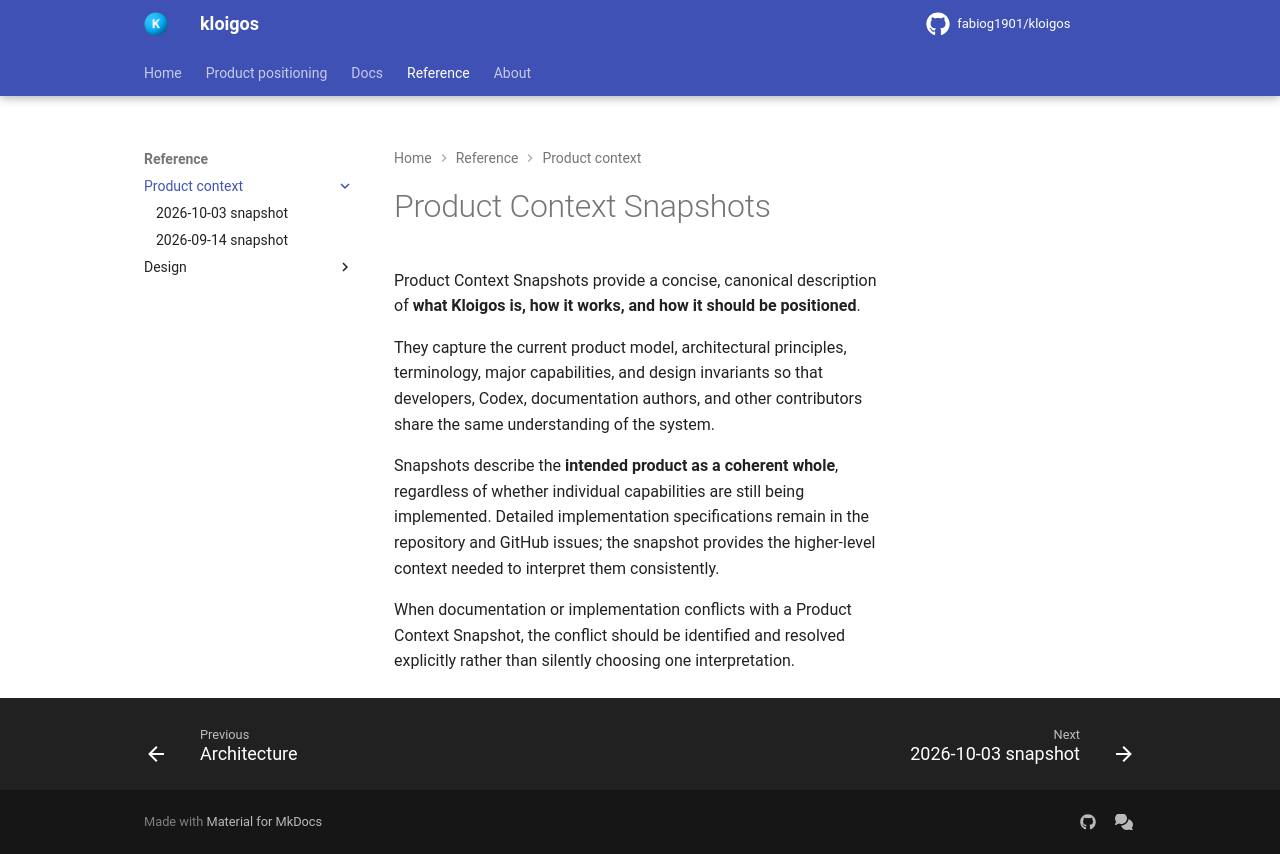

repository: fabiog1901/kloigos · page: product_context_snapshots/index.html · generator: mkdocs

# Product Context Snapshots

Product Context Snapshots provide a concise, canonical description of **what Kloigos is, how it works, and how it should be positioned**.

They capture the current product model, architectural principles, terminology, major capabilities, and design invariants so that developers, Codex, documentation authors, and other contributors share the same understanding of the system.

Snapshots describe the **intended product as a coherent whole**, regardless of whether individual capabilities are still being implemented. Detailed implementation specifications remain in the repository and GitHub issues; the snapshot provides the higher-level context needed to interpret them consistently.

When documentation or implementation conflicts with a Product Context Snapshot, the conflict should be identified and resolved explicitly rather than silently choosing one interpretation.
